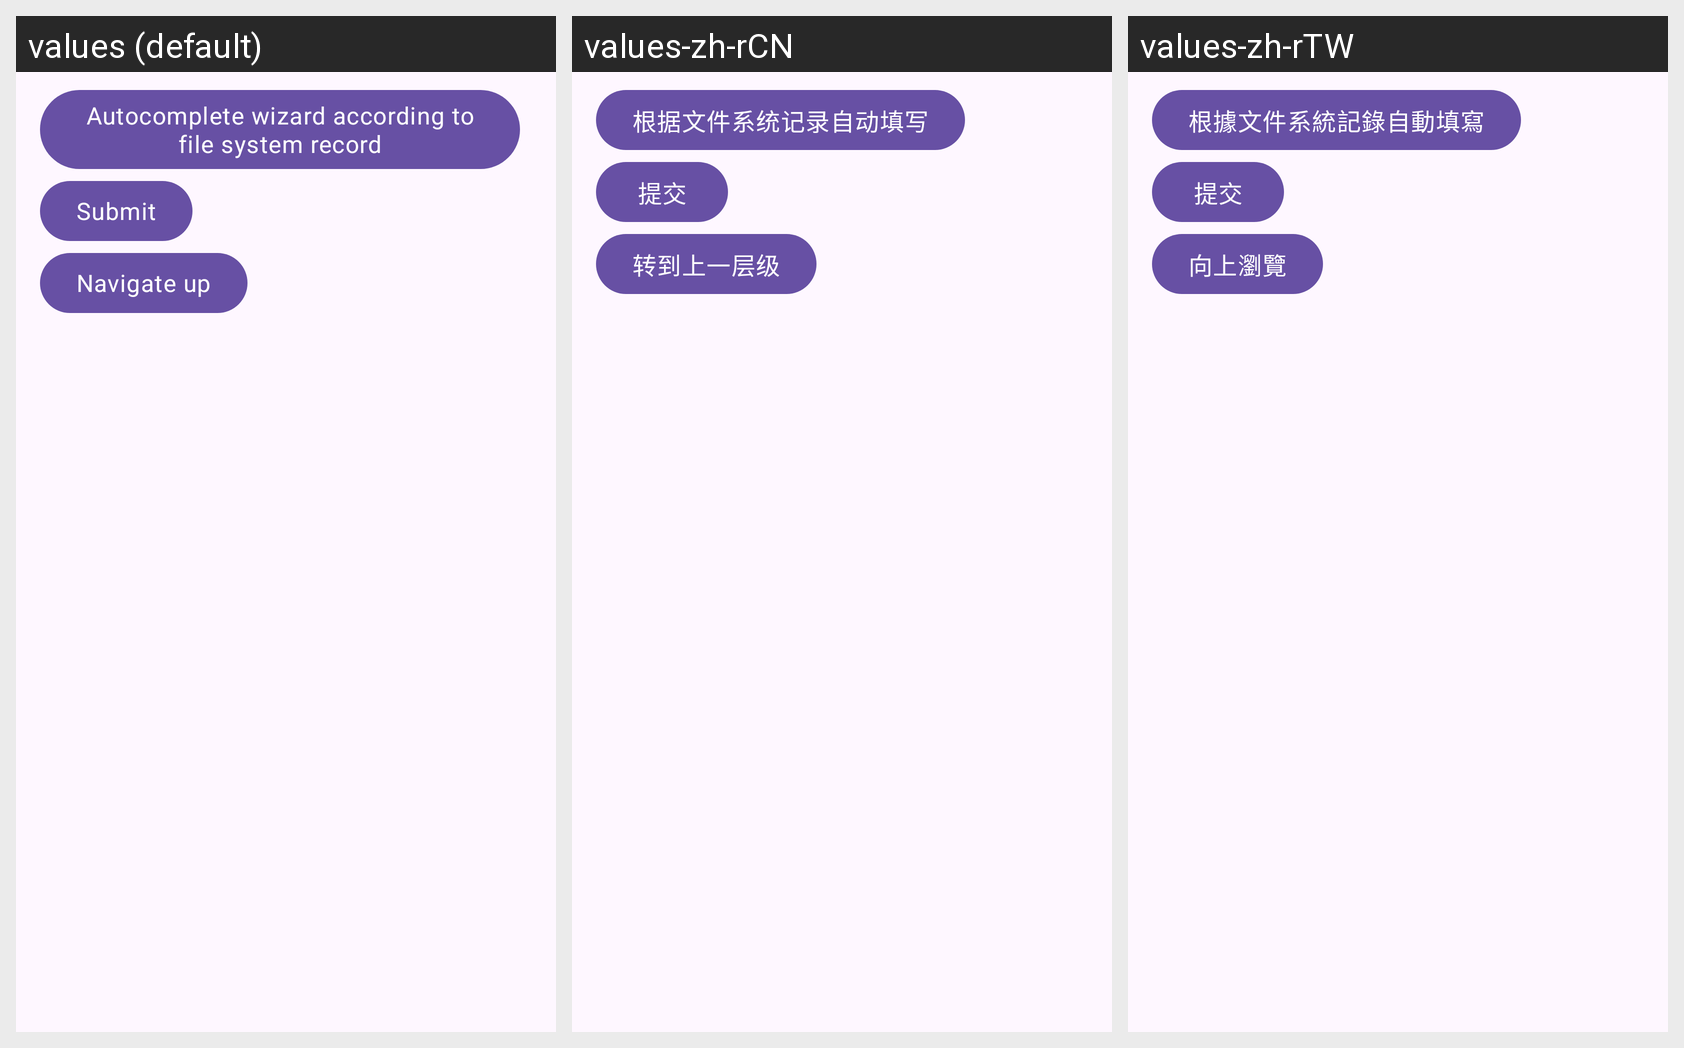

The Android screen above is rendered under several locales of the same app. Produce the string resources it draws, with the default and per-locale values.
Android screen res/layout/storage_redirect_category_mount_buttons_wizard.xml rendered under 3 locales, left to right: values (default), values-zh-rCN, values-zh-rTW. Device: Nexus 5 (rendered at 1080×1920; each locale shown at half size, 540×960, under a caption strip naming it); theme AppTheme.
Strings drawn on this screen, with the default value and each locale's value (text and hints the layout hard-codes, and strings that could not be matched under every locale, appear in the picture but are not listed):

auto_complete_by_record
  values: Autocomplete wizard according to file system record
  values-zh-rCN: 根据文件系统记录自动填写
  values-zh-rTW: 根據文件系統記錄自動填寫

submit
  values: Submit
  values-zh-rCN: 提交
  values-zh-rTW: 提交
